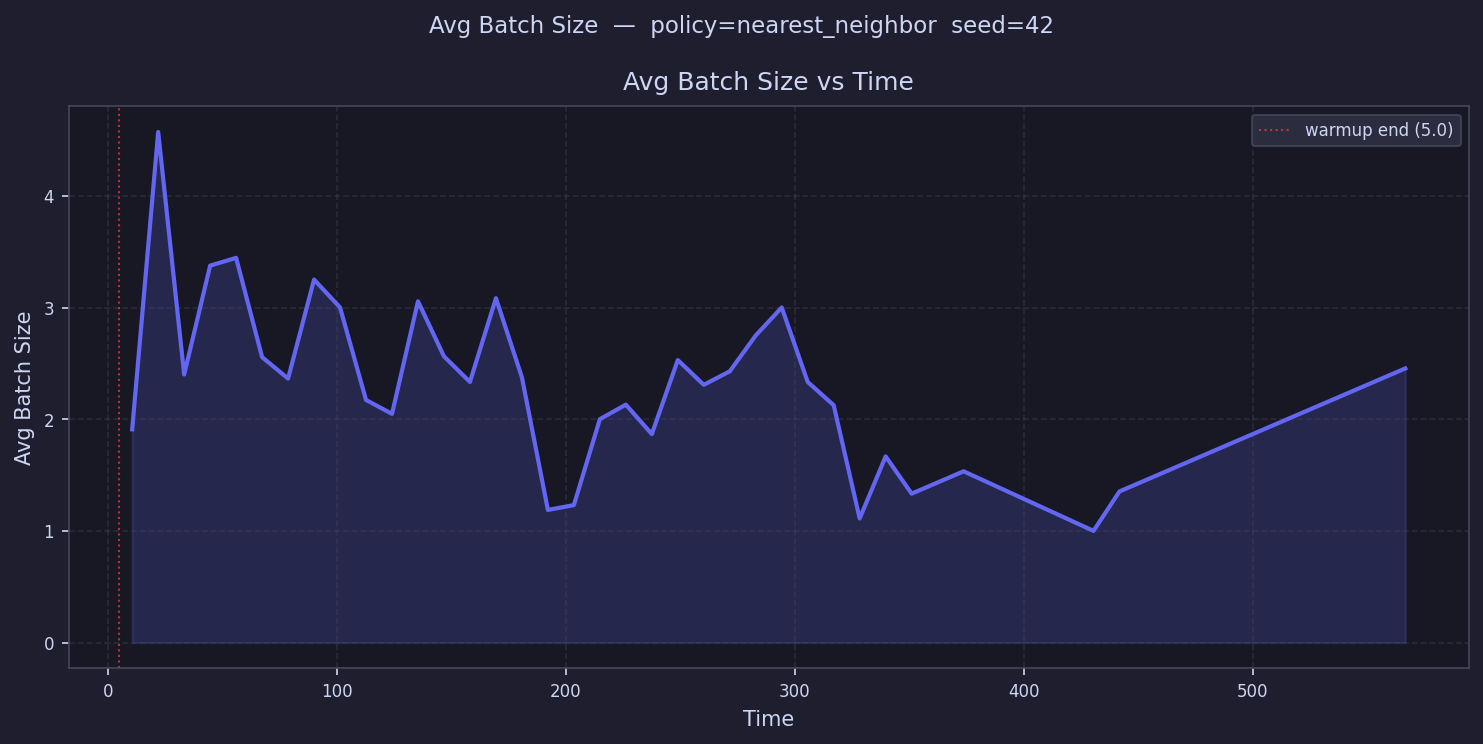

Source data for this figure (header and first rows):
time, avg_batch_size
10.67, 1.909
22.02, 4.571
33.37, 2.4
44.72, 3.375
56.07, 3.444
67.41, 2.556
78.76, 2.364
90.11, 3.25
101.5, 3.0
112.8, 2.172
124.2, 2.048
135.5, 3.056
146.8, 2.562
158.2, 2.333
169.5, 3.083
180.9, 2.375
192.2, 1.188
203.6, 1.231
214.9, 2.0
226.3, 2.13
237.6, 1.867
249, 2.529
260.3, 2.308
271.7, 2.429
283, 2.75
294.4, 3.0
305.7, 2.333
317.1, 2.125
328.4, 1.111
339.8, 1.667
351.1, 1.333
362.5, 
373.8, 1.533
385.2, 
396.5, 
407.9, 
419.2, 
430.5, 1.0
441.9, 1.353
453.2, 
464.6, 
475.9, 
487.3, 
498.6, 
510, 
521.3, 
532.7, 
544, 
555.4, 
566.7, 2.455
